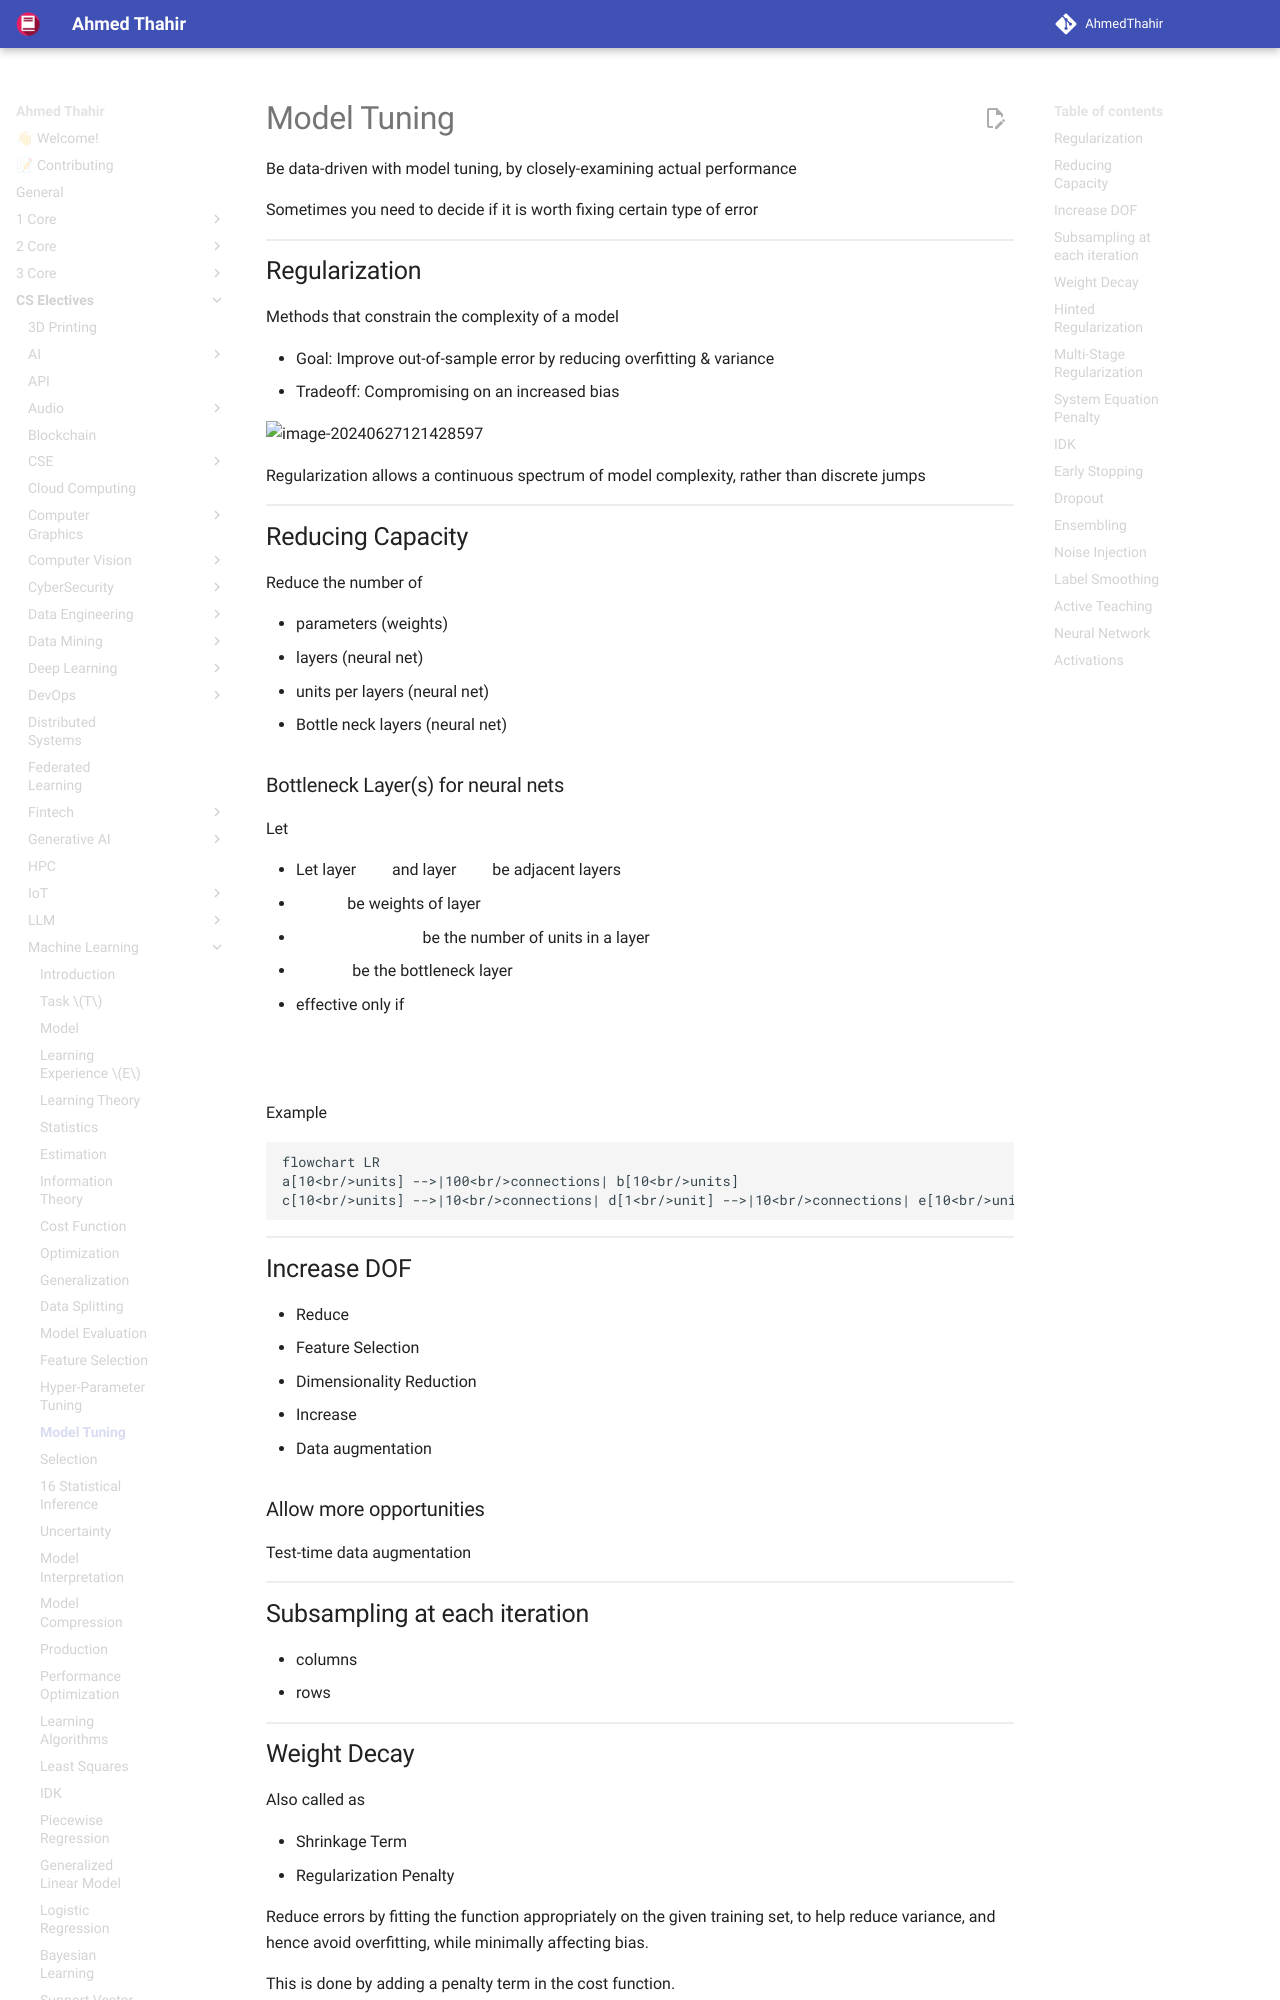

repository: AhmedThahir/AhmedThahir.github.io · page: CS_Electives/Machine_Learning/14_Model_Tuning/index.html · generator: mkdocs

# Model Tuning

Be data-driven with model tuning, by closely-examining actual performance

Sometimes you need to decide if it is worth fixing certain type of error

## Regularization

Methods that constrain the complexity of a model

- Goal: Improve out-of-sample error by reducing overfitting & variance
- Tradeoff: Compromising on an increased bias

![image-20240627121428597](./assets/image-20240627121428597.png){ loading=lazy }

Regularization allows a continuous spectrum of model complexity, rather than discrete jumps

## Reducing Capacity

Reduce the number of

- parameters (weights)
- layers (neural net)
- units per layers (neural net)
- Bottle neck layers (neural net)

### Bottleneck Layer(s) for neural nets

Let

- Let layer $i$ and layer $j$ be adjacent layers
- $w_i$ be weights of layer $i$
- $\vert w_i \vert$ be the number of units in a layer $i$
- $w_b$ be the bottleneck layer
  - effective only if $\vert w_b \vert < \arg \min(\vert w_i \vert, \vert w_j \vert)$

$$
\begin{aligned}
\text{Before: } & \vert w_i \vert \cdot \vert w_j \vert \\
\text{After: } & \vert w_i \vert \cdot \vert w_b \vert + \vert w_b \vert \cdot \vert w_j \vert
\end{aligned}
$$

Example

```mermaid
flowchart LR
a[10<br/>units] -->|100<br/>connections| b[10<br/>units]
c[10<br/>units] -->|10<br/>connections| d[1<br/>unit] -->|10<br/>connections| e[10<br/>units]
```



## Increase DOF

- Reduce $k$
  - Feature Selection
  - Dimensionality Reduction
- Increase $n$
  - Data augmentation

### Allow more opportunities

Test-time data augmentation

## Subsampling at each iteration

- columns
- rows
